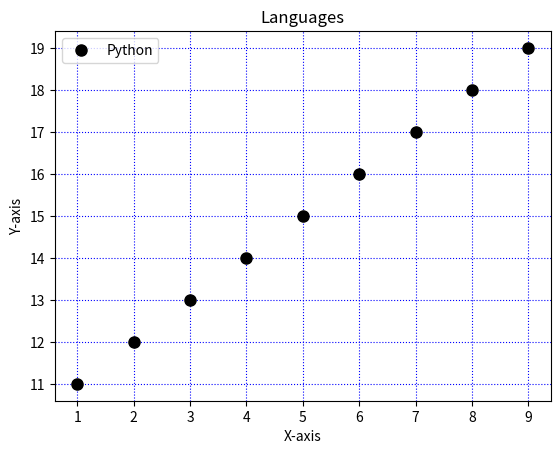

Reproduce this figure in Python.
from matplotlib import pyplot as pt
from numpy import arange
# print(pt.style.available)
# pt.style.use('fivethirtyeight')
# pt.xkcd(scale=-2,length=150,randomness=4)
pt.title('Languages')
x_1 = arange(1,10)
y_1 = arange(11,20)

pt.plot(x_1,y_1,color='Black',marker='o',markersize='8',linestyle='',label='Python')

pt.xlabel('X-axis',loc='center')
pt.ylabel('Y-axis',loc='center')

# which : {'major', 'minor', 'both'}, optional
# axis : {'both', 'x', 'y'},
pt.grid(color='blue',linestyle=':')
pt.legend(loc='upper left')
pt.show()